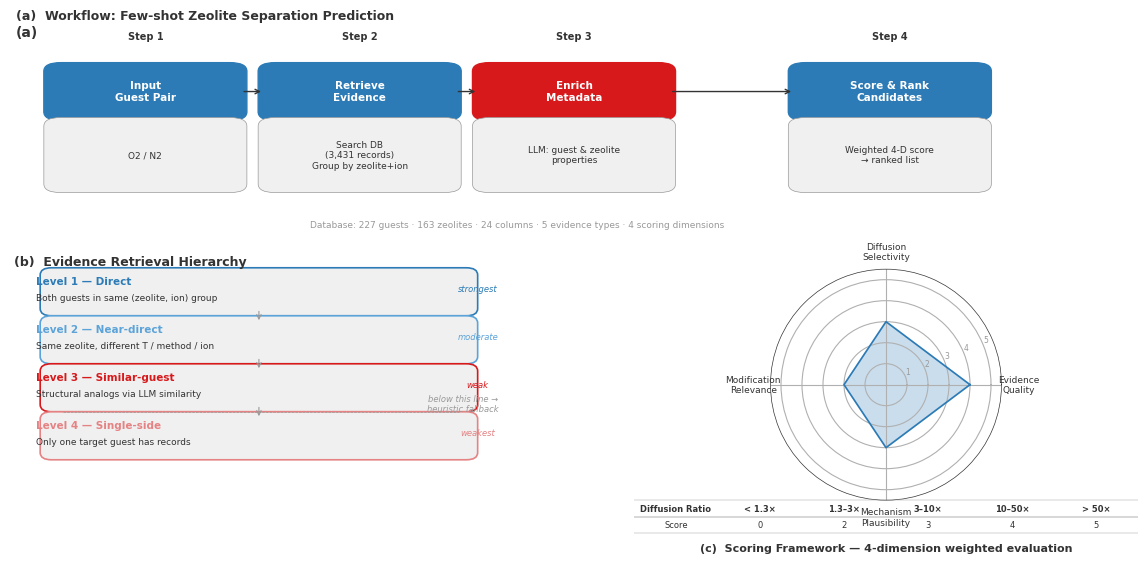

The matplotlib source for this figure:
"""
Generate Project 0 methodology figure.
3-panel: (a) 4-step workflow, (b) evidence hierarchy, (c) scoring framework.
"""

import matplotlib
matplotlib.use("Agg")
import matplotlib.pyplot as plt
import matplotlib.patches as mpatches
from matplotlib.patches import FancyBboxPatch, FancyArrowPatch, Arc
import numpy as np

# ── Global style ────────────────────────────────────────────
plt.rcParams.update({
    "font.sans-serif": ["Helvetica", "Arial", "DejaVu Sans"],
    "font.size": 8,
    "axes.unicode_minus": False,
    "text.color": "#333333",
    "axes.edgecolor": "#333333",
    "axes.linewidth": 0.5,
    "xtick.color": "#333333",
    "ytick.color": "#333333",
})
TEAL = "#2c7bb6"
CORAL = "#d7191c"
GRAY = "#999999"
DARK = "#333333"
LIGHT_GRAY = "#f0f0f0"
WHITE = "#ffffff"


def draw_box(ax, x, y, w, h, text, color=TEAL, fontsize=8, bold=False,
             text_color=WHITE, edge_color=None, linewidth=1.0):
    """Draw a rounded box with centered text."""
    box = FancyBboxPatch((x - w/2, y - h/2), w, h,
                         boxstyle="round,pad=0.15",
                         facecolor=color, edgecolor=edge_color or color,
                         linewidth=linewidth, zorder=2)
    ax.add_patch(box)
    weight = "bold" if bold else "normal"
    ax.text(x, y, text, ha="center", va="center", fontsize=fontsize,
            color=text_color, weight=weight, zorder=3)


def draw_arrow(ax, x1, y1, x2, y2, color=DARK, lw=1.0, style="simple"):
    """Draw an arrow between two points."""
    ax.annotate("", xy=(x2, y2), xytext=(x1, y1),
                arrowprops=dict(arrowstyle="->", color=color,
                                lw=lw, connectionstyle="arc3,rad=0"))


def draw_label(ax, x, y, text, fontsize=7, color=DARK, ha="center", va="center"):
    ax.text(x, y, text, ha=ha, va=va, fontsize=fontsize, color=color)


# ═══════════════════════════════════════════════════════════════
# MAIN FIGURE
# ═══════════════════════════════════════════════════════════════
fig = plt.figure(figsize=(12, 5.5), dpi=300)

# ── Panel (a): 4-step workflow ──────────────────────────────
ax_a = fig.add_axes([0.03, 0.55, 0.94, 0.42])
ax_a.set_xlim(0, 10)
ax_a.set_ylim(0, 4)
ax_a.axis("off")
ax_a.text(0.05, 3.85, "(a)  Workflow: Few-shot Zeolite Separation Prediction",
          fontsize=9, color=DARK, weight="bold")

# Steps
steps = [
    ("Input\nGuest Pair", "O2 / N2", TEAL),
    ("Retrieve\nEvidence", "Search DB\n(3,431 records)\nGroup by zeolite+ion", TEAL),
    ("Enrich\nMetadata", "LLM: guest & zeolite\nproperties", CORAL),
    ("Score & Rank\nCandidates", "Weighted 4-D score\n→ ranked list", TEAL),
]

box_w, box_h = 1.5, 1.8
y_center = 2.2
x_positions = [1.2, 3.1, 5.0, 7.8]

for i, (title, desc, color) in enumerate(steps):
    x = x_positions[i]
    # Main step box
    draw_box(ax_a, x, y_center + 0.4, box_w, 0.7, title, color=color,
             fontsize=7.5, bold=True, text_color=WHITE)
    # Description below
    draw_box(ax_a, x, y_center - 0.7, box_w, 1.0, desc,
             color=LIGHT_GRAY, fontsize=6.5, text_color=DARK,
             edge_color=GRAY, linewidth=0.5)

# Arrows between steps
for i in range(3):
    draw_arrow(ax_a, x_positions[i] + box_w/2 + 0.1, y_center + 0.4,
               x_positions[i+1] - box_w/2 - 0.1, y_center + 0.4, color=DARK)

# Step numbers above boxes
for i, x in enumerate(x_positions):
    ax_a.text(x, y_center + 1.3, f"Step {i+1}", ha="center", fontsize=7,
              color=DARK, weight="bold")

# Key data below
draw_label(ax_a, 4.5, 0.3,
           "Database: 227 guests · 163 zeolites · 24 columns · 5 evidence types · 4 scoring dimensions",
           fontsize=6.5, color=GRAY)
ax_a.text(0.05, 3.55, "(a)", fontsize=10, color=DARK, weight="bold")

# ── Panel (b): Evidence hierarchy ────────────────────────────
ax_b = fig.add_axes([0.03, 0.04, 0.44, 0.48])
ax_b.set_xlim(0, 7)
ax_b.set_ylim(0, 5.5)
ax_b.axis("off")
ax_b.text(0.05, 5.35, "(b)  Evidence Retrieval Hierarchy",
          fontsize=9, color=DARK, weight="bold")

levels = [
    ("Level 1 — Direct", "Both guests in same (zeolite, ion) group", 4.8, TEAL, "strongest"),
    ("Level 2 — Near-direct", "Same zeolite, different T / method / ion", 3.8, "#5ba3d9", "moderate"),
    ("Level 3 — Similar-guest", "Structural analogs via LLM similarity", 2.8, CORAL, "weak"),
    ("Level 4 — Single-side", "Only one target guest has records", 1.8, "#e58283", "weakest"),
]

box_w2, box_h2 = 5.5, 0.7
for title, desc, y, color, strength in levels:
    draw_box(ax_b, 3.3, y, box_w2, box_h2, "", color=LIGHT_GRAY,
             edge_color=color, linewidth=1.2)
    ax_b.text(0.35, y + 0.15, title, fontsize=7.5, color=color, weight="bold")
    ax_b.text(0.35, y - 0.18, desc, fontsize=6.5, color=DARK)
    ax_b.text(6.2, y, strength, fontsize=6, color=color, ha="center",
              style="italic")

# Downward arrows between levels
for i in range(3):
    y_top = levels[i][2] - box_h2/2
    y_bot = levels[i+1][2] + box_h2/2
    draw_arrow(ax_b, 3.3, y_top, 3.3, y_bot, color=GRAY, lw=0.8)

# Fallback annotation
ax_b.annotate("below this line →\nheuristic fallback",
              xy=(6.0, 2.3), fontsize=6, color=GRAY, ha="center",
              style="italic")
ax_b.axhline(y=2.3, xmin=0.1, xmax=0.85, color=GRAY, ls="--", lw=0.5)

# ── Panel (c): Scoring framework ────────────────────────────
ax_c_polar = fig.add_axes([0.55, 0.08, 0.42, 0.42], projection="polar")
ax_c_polar.set_facecolor("none")

categories = ["Evidence\nQuality", "Diffusion\nSelectivity",
              "Modification\nRelevance", "Mechanism\nPlausibility"]
max_vals = [5, 5, 2, 3]
N = len(categories)
angles = [n / float(N) * 2 * np.pi for n in range(N)]
angles += angles[:1]  # close

# Draw radar background
for level in [1, 2, 3, 4, 5]:
    vals = [level] * N + [level]
    ax_c_polar.fill(angles, vals, alpha=0, edgecolor="#e0e0e0", lw=0.3)

ax_c_polar.set_xticks(angles[:-1])
ax_c_polar.set_xticklabels(categories, fontsize=6.5, color=DARK)
ax_c_polar.set_ylim(0, 5.5)
ax_c_polar.set_yticks([1, 2, 3, 4, 5])
ax_c_polar.set_yticklabels(["1", "2", "3", "4", "5"], fontsize=5.5, color=GRAY)
ax_c_polar.tick_params(pad=2)

# Example candidate (filled radar)
example_vals = [4, 3, 2, 3]
example_vals += example_vals[:1]
ax_c_polar.fill(angles, example_vals, alpha=0.25, color=TEAL)
ax_c_polar.plot(angles, example_vals, color=TEAL, lw=1.2)

# Legend
ax_c_polar.text(0.5, -0.22, "(c)  Scoring Framework — 4-dimension weighted evaluation",
                transform=ax_c_polar.transAxes, fontsize=8, color=DARK,
                weight="bold", ha="center")

# Threshold table below radar
ax_table = fig.add_axes([0.55, 0.01, 0.42, 0.08])
ax_table.axis("off")
table_data = [
    ["Diffusion Ratio", "< 1.3×", "1.3–3×", "3–10×", "10–50×", "> 50×"],
    ["Score", "0", "2", "3", "4", "5"],
]
table = ax_table.table(cellText=table_data, cellLoc="center",
                       loc="center", edges="horizontal")
table.auto_set_font_size(False)
table.set_fontsize(6)
for key, cell in table.get_celld().items():
    cell.set_edgecolor(GRAY)
    cell.set_linewidth(0.3)
    if key[0] == 0:  # header
        cell.set_text_props(weight="bold", color=DARK)
    if key[1] == 3:  # highlight "3–10×"
        cell.set_facecolor(f"{TEAL}20")

# ── Save ─────────────────────────────────────────────────────
output_path = "project0/output/methodology_figure.png"
import os
os.makedirs("project0/output", exist_ok=True)
fig.savefig(output_path, dpi=300, bbox_inches="tight",
            facecolor=WHITE, edgecolor="none")
# Also save PDF
fig.savefig(output_path.replace(".png", ".pdf"), bbox_inches="tight",
            facecolor=WHITE, edgecolor="none")
plt.close()
print(f"Saved: {output_path}")
print(f"Saved: {output_path.replace('.png', '.pdf')}")
